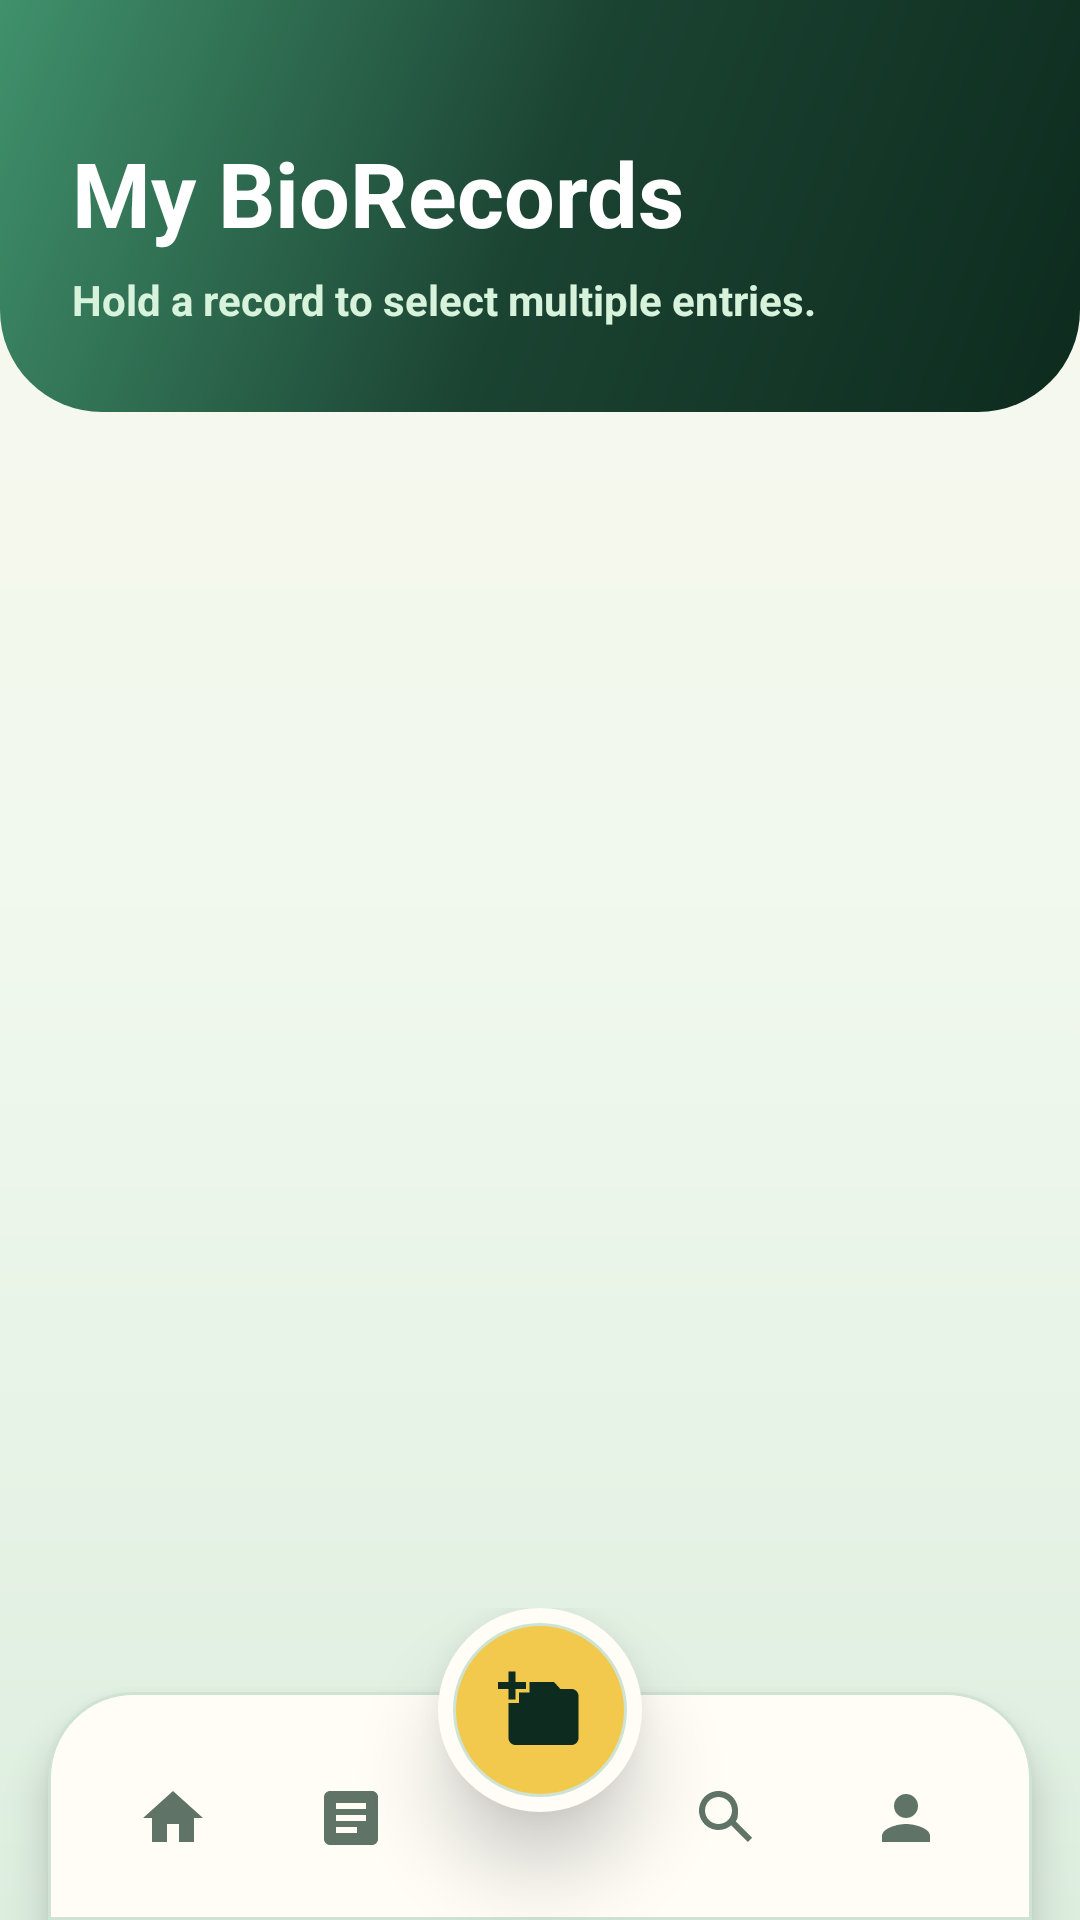

Android layout source for this screen:
<!-- AndroidManifest.xml: application theme Theme.BioMemo -->
<!-- res/layout/activity_bio_collection.xml -->
<?xml version="1.0" encoding="utf-8"?>
<FrameLayout xmlns:android="http://schemas.android.com/apk/res/android"
    android:layout_width="match_parent"
    android:layout_height="match_parent"
    android:background="@drawable/bg_app_surface">

    <ProgressBar
        android:id="@+id/progressBioCollectionRefresh"
        style="?android:attr/progressBarStyleSmall"
        android:layout_width="40dp"
        android:layout_height="40dp"
        android:layout_gravity="top|center_horizontal"
        android:layout_marginTop="16dp"
        android:indeterminate="true"
        android:visibility="gone" />

    <LinearLayout
        android:id="@+id/layoutBioCollectionContent"
        android:layout_width="match_parent"
        android:layout_height="match_parent"
        android:orientation="vertical"
        android:paddingBottom="104dp">

        <LinearLayout
            android:layout_width="match_parent"
            android:layout_height="match_parent"
            android:orientation="vertical">

            <LinearLayout
                android:layout_width="match_parent"
                android:layout_height="wrap_content"
                android:background="@drawable/bg_hero_gradient"
                android:orientation="vertical"
                android:paddingLeft="24dp"
                android:paddingTop="44dp"
                android:paddingRight="24dp"
                android:paddingBottom="28dp">

                <TextView
                    android:layout_width="match_parent"
                    android:layout_height="wrap_content"
                    android:text="My BioRecords"
                    android:textColor="@color/white"
                    android:textSize="30sp"
                    android:textStyle="bold" />

                <TextView
                    android:id="@+id/textviewBioCollectionSubtitle"
                    android:layout_width="match_parent"
                    android:layout_height="wrap_content"
                    android:layout_marginTop="6dp"
                    android:text="Hold a record to select multiple entries."
                    android:textColor="#D8F3DC"
                    android:textSize="14sp"
                    android:textStyle="bold" />
            </LinearLayout>

            <LinearLayout
                android:id="@+id/linearlayoutBioCollectionActions"
                android:layout_width="match_parent"
                android:layout_height="wrap_content"
                android:orientation="vertical"
                android:paddingLeft="20dp"
                android:paddingTop="16dp"
                android:paddingRight="20dp"
                android:paddingBottom="6dp" />

            <TextView
                android:id="@+id/textviewBioCollectionEmpty"
                android:layout_width="match_parent"
                android:layout_height="wrap_content"
                android:paddingLeft="20dp"
                android:paddingTop="20dp"
                android:paddingRight="20dp"
                android:text="No BioRecords yet. Add your first observation from the capture tab."
                android:textColor="@color/bio_ink_muted"
                android:textSize="15sp"
                android:visibility="gone" />

            <androidx.recyclerview.widget.RecyclerView
                android:id="@+id/recyclerviewBioEntries"
                android:layout_width="match_parent"
                android:layout_height="0dp"
                android:layout_weight="1"
                android:clipToPadding="false"
                android:paddingLeft="20dp"
                android:paddingTop="14dp"
                android:paddingRight="20dp"
                android:paddingBottom="20dp" />
        </LinearLayout>
    </LinearLayout>

    <include
        android:layout_width="match_parent"
        android:layout_height="104dp"
        android:layout_gravity="bottom"
        layout="@layout/include_main_bottom_nav" />
</FrameLayout>
<!-- res/layout/include_main_bottom_nav.xml (included above) -->
<?xml version="1.0" encoding="utf-8"?>
<FrameLayout xmlns:android="http://schemas.android.com/apk/res/android"
    android:id="@+id/bottomNavContainer"
    android:layout_width="match_parent"
    android:layout_height="104dp"
    android:layout_gravity="bottom"
    android:clipChildren="false"
    android:clipToPadding="false"
    android:paddingLeft="16dp"
    android:paddingRight="16dp">

    <LinearLayout
        android:id="@+id/bottomNavPanel"
        android:layout_width="match_parent"
        android:layout_height="76dp"
        android:layout_gravity="bottom"
        android:background="@drawable/bg_bottom_nav_panel"
        android:clipChildren="false"
        android:clipToPadding="false"
        android:elevation="8dp"
        android:gravity="center"
        android:orientation="horizontal"
        android:paddingLeft="12dp"
        android:paddingTop="14dp"
        android:paddingRight="12dp"
        android:paddingBottom="6dp">

        <LinearLayout
            android:id="@+id/navHome"
            android:layout_width="0dp"
            android:layout_height="52dp"
            android:layout_weight="1"
            android:clickable="true"
            android:contentDescription="Home"
            android:focusable="true"
            android:gravity="center"
            android:orientation="vertical">

            <ImageView
                android:id="@+id/navHomeIcon"
                android:layout_width="24dp"
                android:layout_height="24dp"
                android:contentDescription="Home"
                android:src="@drawable/ic_nav_home" />
        </LinearLayout>

        <LinearLayout
            android:id="@+id/navRecords"
            android:layout_width="0dp"
            android:layout_height="52dp"
            android:layout_weight="1"
            android:clickable="true"
            android:contentDescription="Records"
            android:focusable="true"
            android:gravity="center"
            android:orientation="vertical">

            <ImageView
                android:id="@+id/navRecordsIcon"
                android:layout_width="24dp"
                android:layout_height="24dp"
                android:contentDescription="Records"
                android:src="@drawable/ic_nav_records" />
        </LinearLayout>

        <Space
            android:layout_width="0dp"
            android:layout_height="1dp"
            android:layout_weight="1.1" />

        <LinearLayout
            android:id="@+id/navSearch"
            android:layout_width="0dp"
            android:layout_height="52dp"
            android:layout_weight="1"
            android:clickable="true"
            android:contentDescription="Search"
            android:focusable="true"
            android:gravity="center"
            android:orientation="vertical">

            <ImageView
                android:id="@+id/navSearchIcon"
                android:layout_width="24dp"
                android:layout_height="24dp"
                android:contentDescription="Search"
                android:src="@drawable/ic_nav_search" />
        </LinearLayout>

        <LinearLayout
            android:id="@+id/navProfile"
            android:layout_width="0dp"
            android:layout_height="52dp"
            android:layout_weight="1"
            android:clickable="true"
            android:contentDescription="Profile"
            android:focusable="true"
            android:gravity="center"
            android:orientation="vertical">

            <ImageView
                android:id="@+id/navProfileIcon"
                android:layout_width="24dp"
                android:layout_height="24dp"
                android:contentDescription="Profile"
                android:src="@drawable/ic_nav_profile" />
        </LinearLayout>
    </LinearLayout>

    <LinearLayout
        android:id="@+id/navCapture"
        android:layout_width="68dp"
        android:layout_height="68dp"
        android:layout_gravity="top|center_horizontal"
        android:background="@drawable/bg_bottom_nav_capture"
        android:clickable="true"
        android:contentDescription="Capture"
        android:elevation="16dp"
        android:focusable="true"
        android:gravity="center"
        android:orientation="vertical">

        <ImageView
            android:id="@+id/navCaptureIcon"
            android:layout_width="28dp"
            android:layout_height="28dp"
            android:contentDescription="Capture"
            android:src="@drawable/ic_nav_capture" />
    </LinearLayout>
</FrameLayout>
<!-- resources referenced by this layout -->
<resources>
  <color name="bio_ink_muted">#5F7467</color>
  <color name="white">#FFFFFFFF</color>
  <!-- drawable bg_app_surface (drawable) -->
  <?xml version="1.0" encoding="utf-8"?>
  <shape xmlns:android="http://schemas.android.com/apk/res/android">
      <gradient
          android:angle="270"
          android:startColor="#F9F8EE"
          android:centerColor="#F0F8ED"
          android:endColor="#DDEEDF" />
  </shape>
  <!-- drawable bg_bottom_nav_panel (drawable) -->
  <?xml version="1.0" encoding="utf-8"?>
  <shape xmlns:android="http://schemas.android.com/apk/res/android"
      android:shape="rectangle">
      <solid android:color="@color/bio_surface_warm" />
      <stroke
          android:width="1dp"
          android:color="@color/bio_line" />
      <corners
          android:bottomLeftRadius="0dp"
          android:bottomRightRadius="0dp"
          android:topLeftRadius="28dp"
          android:topRightRadius="28dp" />
  </shape>
  <!-- drawable bg_hero_gradient (drawable) -->
  <?xml version="1.0" encoding="utf-8"?>
  <shape xmlns:android="http://schemas.android.com/apk/res/android">
      <corners
          android:bottomLeftRadius="34dp"
          android:bottomRightRadius="34dp" />
      <gradient
          android:angle="135"
          android:startColor="#0D2B1E"
          android:centerColor="#1B4332"
          android:endColor="#40916C" />
  </shape>
  <!-- drawable ic_nav_home (drawable) -->
  <vector xmlns:android="http://schemas.android.com/apk/res/android"
      android:width="24dp"
      android:height="24dp"
      android:viewportWidth="24"
      android:viewportHeight="24">
      <path
          android:fillColor="@color/bio_ink_muted"
          android:pathData="M10,20v-6h4v6h5v-8h3L12,3 2,12h3v8z" />
  </vector>
  <!-- drawable ic_nav_profile (drawable) -->
  <vector xmlns:android="http://schemas.android.com/apk/res/android"
      android:width="24dp"
      android:height="24dp"
      android:viewportWidth="24"
      android:viewportHeight="24">
      <path
          android:fillColor="@color/bio_ink_muted"
          android:pathData="M12,12c2.21,0 4,-1.79 4,-4s-1.79,-4 -4,-4 -4,1.79 -4,4 1.79,4 4,4zM12,14c-2.67,0 -8,1.34 -8,4v2h16v-2c0,-2.66 -5.33,-4 -8,-4z" />
  </vector>
  <!-- drawable ic_nav_records (drawable) -->
  <vector xmlns:android="http://schemas.android.com/apk/res/android"
      android:width="24dp"
      android:height="24dp"
      android:viewportWidth="24"
      android:viewportHeight="24">
      <path
          android:fillColor="@color/bio_ink_muted"
          android:pathData="M19,3H5c-1.1,0 -2,0.9 -2,2v14c0,1.1 0.9,2 2,2h14c1.1,0 2,-0.9 2,-2V5c0,-1.1 -0.9,-2 -2,-2zM14,17H7v-2h7v2zM17,13H7v-2h10v2zM17,9H7V7h10v2z" />
  </vector>
  <!-- drawable ic_nav_search (drawable) -->
  <vector xmlns:android="http://schemas.android.com/apk/res/android"
      android:width="24dp"
      android:height="24dp"
      android:viewportWidth="24"
      android:viewportHeight="24">
      <path
          android:fillColor="@color/bio_ink_muted"
          android:pathData="M9.5,3C5.91,3 3,5.91 3,9.5S5.91,16 9.5,16c1.61,0 3.09,-0.59 4.23,-1.57L19.29,20 20.7,18.59 15.27,13.16C16.04,12.07 16,10.83 16,9.5 16,5.91 13.09,3 9.5,3zM9.5,5C11.99,5 14,7.01 14,9.5S11.99,14 9.5,14 5,11.99 5,9.5 7.01,5 9.5,5z" />
  </vector>
  <style name="Theme.BioMemo" parent="Base.Theme.BioMemo" />
  <color name="bio_surface_warm">#FFFDF6</color>
  <color name="bio_sun">#F2C94C</color>
  <color name="bio_line">#CFE3D3</color>
  <color name="bio_forest_900">#0D2B1E</color>
  <color name="bio_surface">#F4FAF1</color>
  <color name="bio_forest_700">#1B4332</color>
  <color name="bio_leaf_500">#40916C</color>
</resources>
